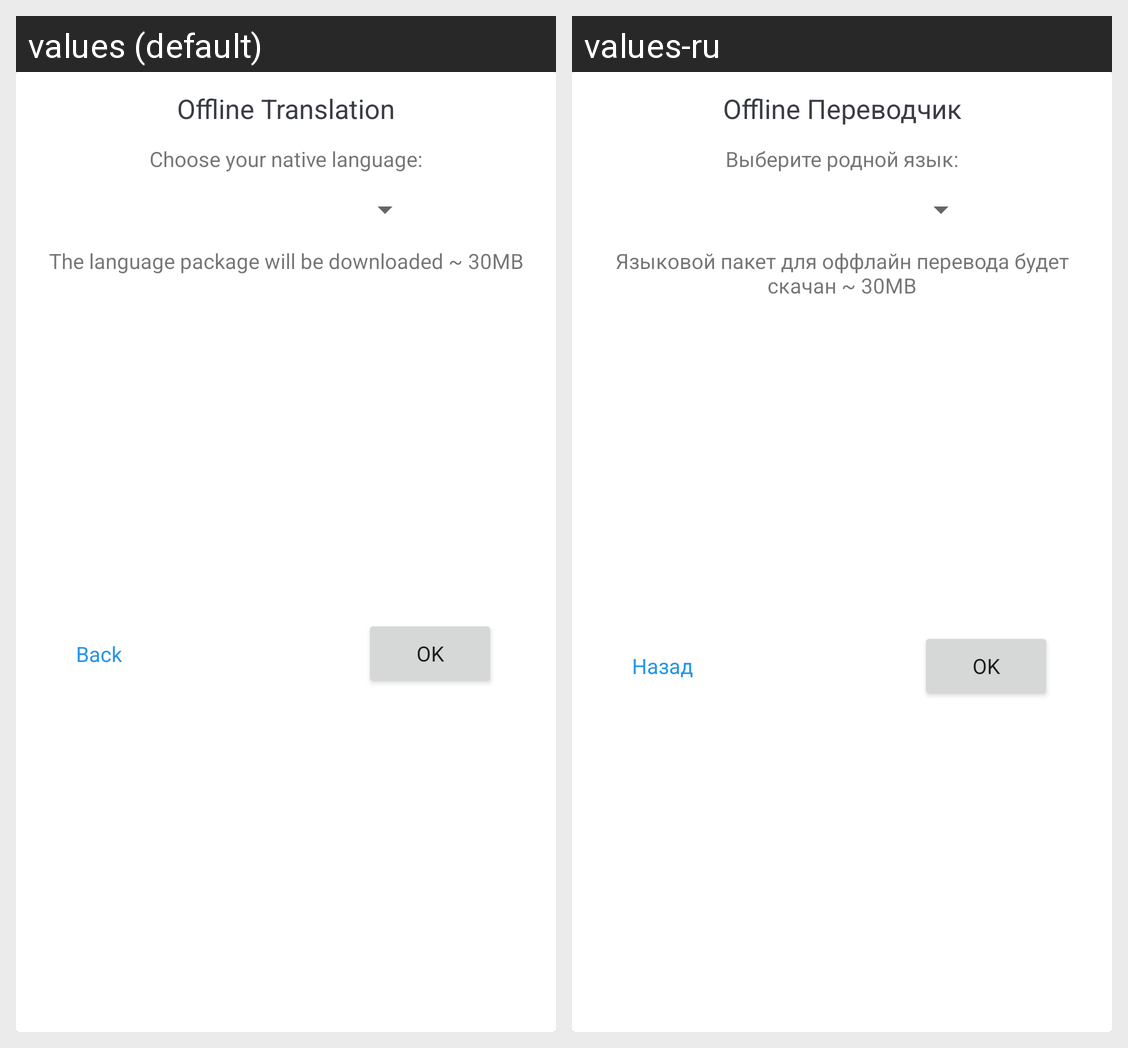

Translations of the strings shown on this Android screen, per locale in the grid:
Android screen res/layout/dialog_languages.xml rendered under 2 locales, left to right: values (default), values-ru. Device: Nexus 5 (rendered at 1080×1920; each locale shown at half size, 540×960, under a caption strip naming it); theme Theme.ExpressEnglish.
Strings drawn on this screen, with the default value and each locale's value (text and hints the layout hard-codes, and strings that could not be matched under every locale, appear in the picture but are not listed):

langSettings
  values: Offline Translation
  values-ru: Offline Переводчик

chooseLang
  values: Choose your native language:
  values-ru: Выберите родной язык:

dialogLangInfo
  values: The language package will be downloaded ~ 30MB
  values-ru: Языковой пакет для оффлайн перевода будет скачан ~ 30MB

back
  values: Back
  values-ru: Назад

ok
  values: OK
  values-ru: OK
